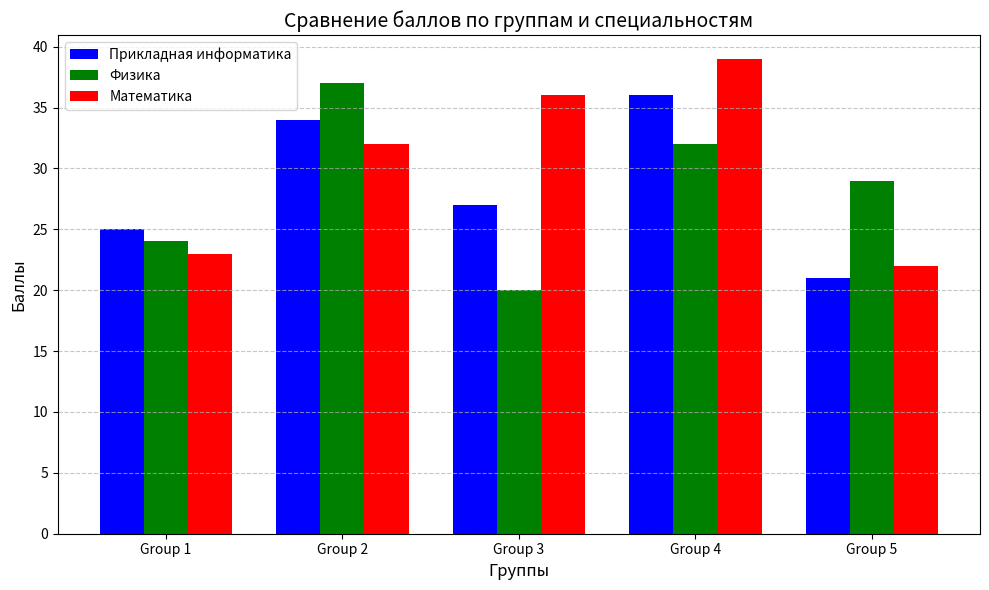

This figure's Python source:
import numpy as np
import matplotlib.pyplot as plt

n_groups = 5
pm_means = (25, 34, 27, 36, 21)
m_means = (24, 37, 20, 32, 29)
f_means = (23, 32, 36, 39, 22)

index = np.arange(n_groups)
bar_width = 0.25

fig, ax = plt.subplots(figsize=(10, 6))

bars1 = ax.bar(index, pm_means, bar_width, label='Прикладная информатика', color='blue')
bars2 = ax.bar(index + bar_width, m_means, bar_width, label='Физика', color='green')
bars3 = ax.bar(index + 2 * bar_width, f_means, bar_width, label='Математика', color='red')

ax.set_title('Сравнение баллов по группам и специальностям', fontsize=14)
ax.set_xlabel('Группы', fontsize=12)
ax.set_ylabel('Баллы', fontsize=12)
ax.set_xticks(index + bar_width)  # Установка меток по центру групп
ax.set_xticklabels([f'Group {i+1}' for i in range(n_groups)])
ax.legend(fontsize=10)

ax.grid(axis='y', linestyle='--', alpha=0.7)

plt.tight_layout()
plt.show()
